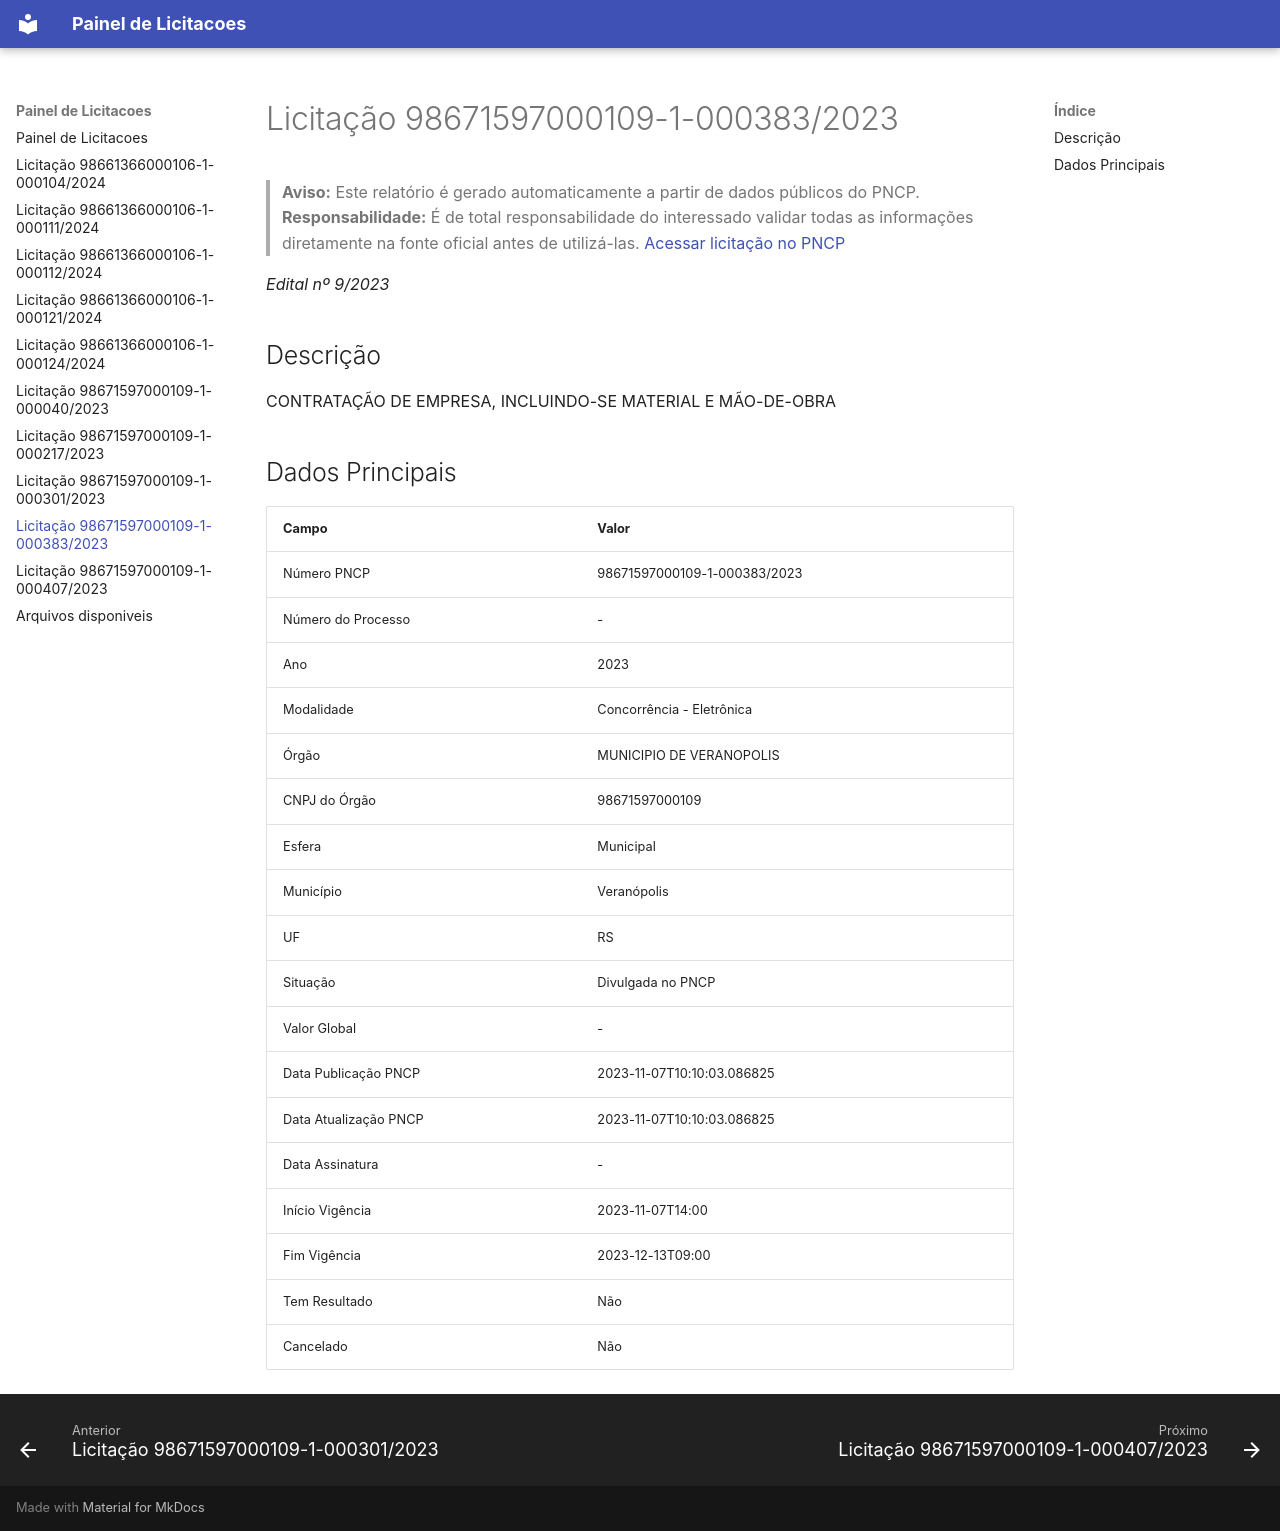

repository: erickcampos50/Painel-de-licitacoes · page: 98671597000109-1-000383-2023/index.html · generator: mkdocs

---
title: "Licitação 98671597000109-1-000383/2023"
slug: "98671597000109-1-000383-2023"
date: "2023-11-07T10:10:03.086825"
lastmod: "2023-11-07T10:10:03.086825"
tags:
  - "Número PNCP: 98671597000109-1-000383/2023"
  - "Ano: 2023"
  - "Modalidade: Concorrência - Eletrônica"
  - "Órgão: MUNICIPIO DE VERANOPOLIS"
  - "CNPJ do Órgão: 98671597000109"
  - "Esfera: Municipal"
  - "Município: Veranópolis"
  - "UF: RS"
  - "Situação: Divulgada no PNCP"
  - "Data Publicação PNCP: 2023-11-07T10:10:03.086825"
  - "Data Atualização PNCP: 2023-11-07T10:10:03.086825"
  - "Início Vigência: 2023-11-07T14:00"
  - "Fim Vigência: 2023-12-13T09:00"
  - "Tem Resultado: Não"
  - "Cancelado: Não"
---

# Licitação 98671597000109-1-000383/2023

> **Aviso:** Este relatório é gerado automaticamente a partir de dados públicos do PNCP.
> **Responsabilidade:** É de total responsabilidade do interessado validar todas as informações diretamente na fonte oficial antes de utilizá-las.
> [Acessar licitação no PNCP](https://pncp.gov.br/app/editais/98671597000109/2023/383)

_Edital nº 9/2023_

## Descrição

CONTRATAÇÃO DE EMPRESA, INCLUINDO-SE MATERIAL E MÃO-DE-OBRA

## Dados Principais

| Campo | Valor |
| --- | --- |
| Número PNCP | 98671597000109-1-000383/2023 |
| Número do Processo | - |
| Ano | 2023 |
| Modalidade | Concorrência - Eletrônica |
| Órgão | MUNICIPIO DE VERANOPOLIS |
| CNPJ do Órgão | 98671597000109 |
| Esfera | Municipal |
| Município | Veranópolis |
| UF | RS |
| Situação | Divulgada no PNCP |
| Valor Global | - |
| Data Publicação PNCP | 2023-11-07T10:10:03.086825 |
| Data Atualização PNCP | 2023-11-07T10:10:03.086825 |
| Data Assinatura | - |
| Início Vigência | 2023-11-07T14:00 |
| Fim Vigência | 2023-12-13T09:00 |
| Tem Resultado | Não |
| Cancelado | Não |
